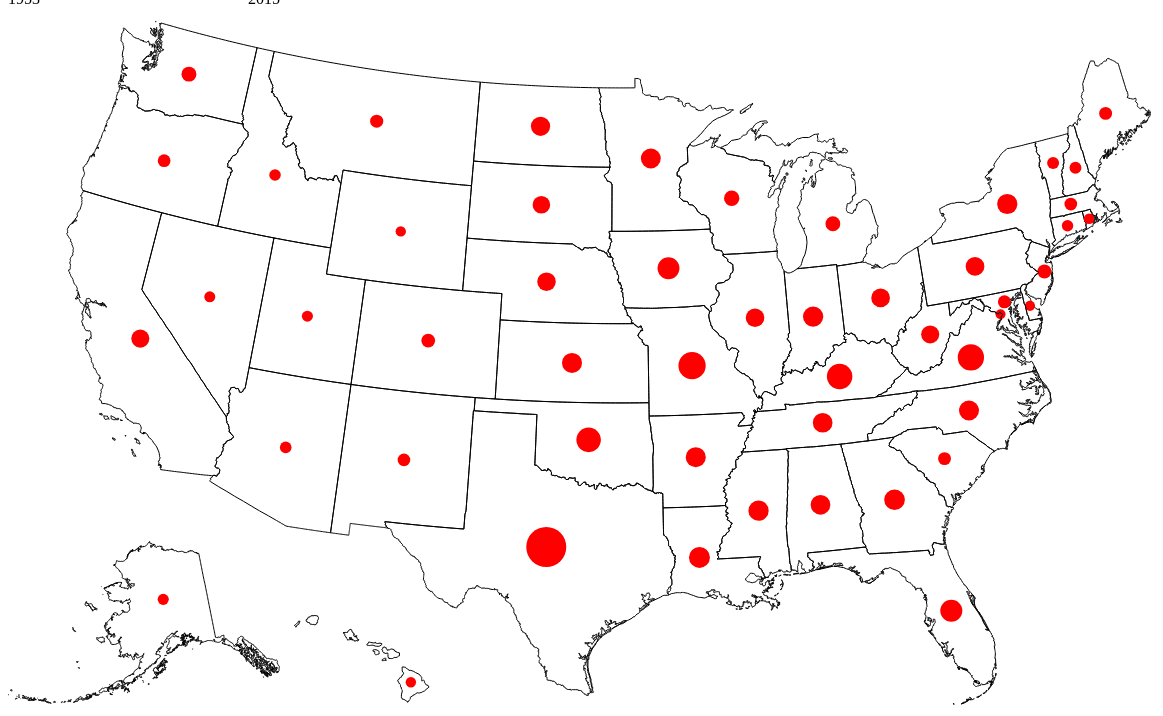
D3 v3 page, settled after 480 driven frames (8 s of simulated time); the page loaded 1 data file(s).


    //Setup canvas
    var fema  = {}
    fema.states_order = [
      "WA",
      "OR",
      "CA",
      "AK",
      "NV",
      "ID",
      "MT",
      "WY",
      "UT",
      "AZ",
      "NM",
      "HI",
      "CO",
      "TX",
      "OK",
      "KS",
      "NE",
      "SD",
      "ND",
      "MN",
      "IA",
      "MO",
      "AR",
      "LA",
      "MI",
      "TN",
      "KY",
      "IL",
      "WI",
      "MI",
      "IN",
      "AL",
      "OH",
      "GA",
      "FL",
      "SC",
      "NC",
      "VA",
      "WV",
      "DC",
      "MD",
      "DE",
      "PA",
      "NJ",
      "NY",
      "CT",
      "MA",
      "VT",
      "RI",
      "NH",
      "ME"
    ];
    fema.slider_values = {min: 1953, max: 2015};
    fema.height = 700;
    fema.width = 1200;
    fema.map_canvas = d3.select("#map").attr({height: fema.height, width: fema.width});
    fema.incident_type = "Total Incidents";

    //Slider
    $("#slider").slider({
      min: fema.slider_values.min,
      max: fema.slider_values.max,
      range: true,
      values: $.map(Object.keys(fema.slider_values), function(key,value){return fema.slider_values[key];}),
      step: 1,
      slide: function(){
        var slider_values = $(this).slider("values");
        $("#lower-date-label").text(slider_values[0]);
        $("#upper-date-label").text(slider_values[1]);
      },
      change: function(){
        fema.slider_values = {min: $(this).slider("values")[0], max: $(this).slider("values")[1]};
        changeMap();
      }
    });

    // Setup Data
    fema.projection = d3.geo.albersUsa().scale(1500).translate([fema.width / 2, fema.height / 2]);
    fema.path = d3.geo.path().projection(fema.projection);
    d3.json("topo-usa.json", function(error, topo){
      fema.states_data = topojson.feature(topo, topo.objects.usa).features;
      fema.radiusScale = d3.scale.linear()
        .domain([
          d3.min(fema.states_data,function(state_data){
            return state_data.properties.incidents_data[fema.incident_type].length;
          }), 
          d3.max(fema.states_data,function(state_data){
            return state_data.properties.incidents_data[fema.incident_type].length;
          })
        ])
        .range([5,20]);

      //Group for each state
      var state_groups = fema.map_canvas.selectAll("g")
        .data(fema.states_data).enter()
          .append("g")
            .attr({
              id: function(d){
                return d["id"];
              },
              class: "state-group"
            })

      //Draw each state
      state_groups
        .append("path")
        .attr({
          d: fema.path,
          id: function(d){
            return d["id"] + "_path";
          },
          class: "state"
        })

      //Draw the circles for each state. With Total Incidents as default.
      state_groups
        .append("circle")
          .attr({
            transform: function(state_data){
              var position = fema.path.centroid(state_data);
              var x = position[0];
              var y = position[1];
              switch(state_data.id){
                case "LA":
                  x = x - 10;
                  break;
                case "FL":
                  x = x + 20;
                  y = y + 10;
                  break;
                case "MA":
                  x = x - 10;
                  y = y - 1;
                  break;
                case "MI":
                  x = x + 15;
                  y = y + 25;
                  break;
                case "MD":
                  y = y - 8;
                  break;
                case "NJ":
                  x = x + 5;
                  break;
                case "AK":
                  y = y - 10;
                  break;
                case "HI":
                  x = x + 20;
                  y = y + 15;
                  break;
              }
              return "translate(" + x + "," + y + ")";
            },
            r: function(state_data){
              return fema.radiusScale(state_data.properties.incidents_data[fema.incident_type].length);
            },
            fill: "red",
            class: "state-circle",
            id: function(d){
              return d["id"] + "_circle";
            }
          });

      //Incident Type Select box
      var incident_types = [];
      d3.map(fema.states_data, function(state_data){
        d3.map(Object.keys(state_data.properties.incidents_data),function(incident_type){
          if(incident_types.indexOf(incident_type) == -1){
            incident_types.push(incident_type);
          }
        });
      });

      incident_types.sort();
      d3.map(incident_types, function(type){
        d3.select("#incident_type_select")
          .append("option")
            .attr({
              value: type,
              selected: function(){
                if(type == "Total Incidents"){
                  return true
                }else{
                  return null;
                }
              }
            })
            .text(type);
      });

      d3.select("h1").classed("hidden", false);
      d3.select("#incident_type_select")
        .style({
          display: "block", 
          width: 200
        })
        .on("change", function(){
          fema.incident_type = d3.select(this).node().value;
          changeMap();
        });

      //hover tooltips
      state_groups.on("mouseover", function(d){
        var hovered_state = d3.select(this);
        var coordinates = fema.path.centroid(hovered_state.datum());

        d3.select("#tooltip #tooltip-state-name")
          .text(function(){
            return hovered_state.attr("id");
          });

        d3.select("#tooltip #incident_count")
          .text(function(){
            var incident_dates = hovered_state.datum().properties.incidents_data[fema.incident_type];
            if(incident_dates == null){
              return 0;
            }else{
              return filterByYear(incident_dates).length;
            }
          });

        d3.select("#tooltip")
          .style("left", coordinates[0] + 30)
          .style("top", coordinates[1] + d3.select("#map").node().getBoundingClientRect().top)
          .classed("hidden", false);

      })
      .on("mouseout", function(d){
        d3.select("#tooltip").attr("class","hidden");
      });


    });

    function changeMap(){
      fema.radiusScale.domain([
        d3.min(fema.states_data, function(state_data){
          var incident_dates = state_data.properties.incidents_data[fema.incident_type];
          if(typeof(incident_dates) == "undefined"){
            return null;
          }else{
            return filterByYear(incident_dates).length;
          }
        }),
        d3.max(fema.states_data, function(state_data){
          var incident_dates = state_data.properties.incidents_data[fema.incident_type];
          if(typeof(incident_dates) == "undefined"){
            return null;
          }else{
            return filterByYear(incident_dates).length;
          }
        })
      ]);

      d3.selectAll(".state ~ circle")
        .transition()
        .delay(function(d){
          return 20 * (fema.states_order.indexOf(d.id) + 1);
        })
        .duration(1000)
        .ease("bounce")
        .attr("r", function(d){
          var incident_dates = d.properties.incidents_data[fema.incident_type];
          if(typeof(incident_dates) == "undefined" || filterByYear(incident_dates).length == 0){
            return 0;
          }else{
            return fema.radiusScale(filterByYear(incident_dates).length);
          }
        });
    }

    function filterByYear(data){
      var slider_min = fema.slider_values.min;
      var slider_max = fema.slider_values.max;

      var yearParser = d3.time.format("%Y");
      var yearMaxInMS = yearParser.parse(String(slider_max)).getTime();
      var yearMinInMS = yearParser.parse(String(slider_min)).getTime();

      var valid_incidents = [];
      return $.map(data, function(date){
        var dateInMS = getDateInMS(date);
        if((yearMaxInMS >= dateInMS) && (yearMinInMS <= dateInMS)){
          return date;
        }
      });
    }

    function getDateInMS(date){
      var month = date.split("/")[0];
      var day = date.split("/")[1];
      var year = date.split("/")[2];
      if(parseInt(year) < 53){
        var parsedYear = "20" + year;
      }else{
        var parsedYear = "19" + year;
      }
      var timeParser = d3.time.format("%-m/%-d/%Y");
      return timeParser.parse(month + "/" + day + "/" + parsedYear).getTime();
    }
  

### data: topo-usa.json
{
 "type": "Topology",
 "objects": {
  "usa": {
   "type": "GeometryCollection",
   "geometries": [
    "{... 4 keys}",
    "{... 4 keys}",
    "{... 4 keys}",
    "{... 4 keys}",
    "{... 4 keys}",
    "{... 4 keys}",
    "{... 4 keys}",
    "{... 4 keys}",
    "... 43 more items"
   ]
  }
 },
 "arcs": [
  [
   [
    3018,
    4255
   ],
   [
    -1,
    1
   ],
   [
    0,
    1
   ],
   [
    1,
    0
   ],
   [
    0,
    1
   ],
   [
    0,
    -1
   ],
   [
    0,
    -1
   ],
   [
    0,
    -1
   ]
  ],
  [
   [
    3040,
    4278
   ],
   [
    0,
    -5
   ],
   [
    1,
    -8
   ],
   [
    1,
    -5
   ],
   [
    -1,
    -5
   ],
   [
    0,
    -2
   ],
   [
    -2,
    1
   ],
   [
    -1,
    -1
   ],
   "... 26 more items"
  ],
  [
   [
    3028,
    4277
   ],
   [
    0,
    -1
   ],
   [
    -1,
    2
   ],
   [
    0,
    2
   ],
   [
    0,
    2
   ],
   [
    0,
    2
   ],
   [
    0,
    3
   ],
   [
    1,
    2
   ],
   "... 3 more items"
  ],
  [
   [
    3015,
    4287
   ],
   [
    -1,
    -1
   ],
   [
    0,
    2
   ],
   [
    1,
    1
   ],
   [
    1,
    2
   ],
   [
    1,
    2
   ],
   [
    0,
    -1
   ],
   [
    0,
    -2
   ],
   "... 4 more items"
  ],
  [
   [
    3024,
    4297
   ],
   [
    0,
    -4
   ],
   [
    0,
    1
   ],
   [
    0,
    2
   ],
   [
    1,
    2
   ],
   [
    0,
    -1
   ],
   [
    0,
    -3
   ],
   [
    0,
    -2
   ],
   "... 25 more items"
  ],
  [
   [
    3019,
    4295
   ],
   [
    0,
    -2
   ],
   [
    -1,
    0
   ],
   [
    -1,
    -1
   ],
   [
    0,
    1
   ],
   [
    0,
    1
   ],
   [
    1,
    0
   ],
   [
    0,
    2
   ],
   "... 11 more items"
  ],
  [
   [
    3040,
    4313
   ],
   [
    0,
    -1
   ],
   [
    1,
    15
   ],
   [
    0,
    5
   ],
   [
    1,
    -1
   ],
   [
    0,
    -2
   ],
   [
    0,
    -1
   ],
   [
    -1,
    -4
   ],
   "... 1 more items"
  ],
  [
   [
    3018,
    4565
   ],
   [
    0,
    -1
   ],
   [
    0,
    -7
   ],
   [
    0,
    -2
   ],
   [
    -2,
    0
   ],
   [
    1,
    -2
   ],
   [
    0,
    -1
   ],
   [
    1,
    -1
   ],
   "... 298 more items"
  ],
  "... 617 more items"
 ],
 "transform": {
  "scale": [
   0.0359,
   0.005251
  ],
  "translate": [
   -179.1,
   18.91
  ]
 }
}